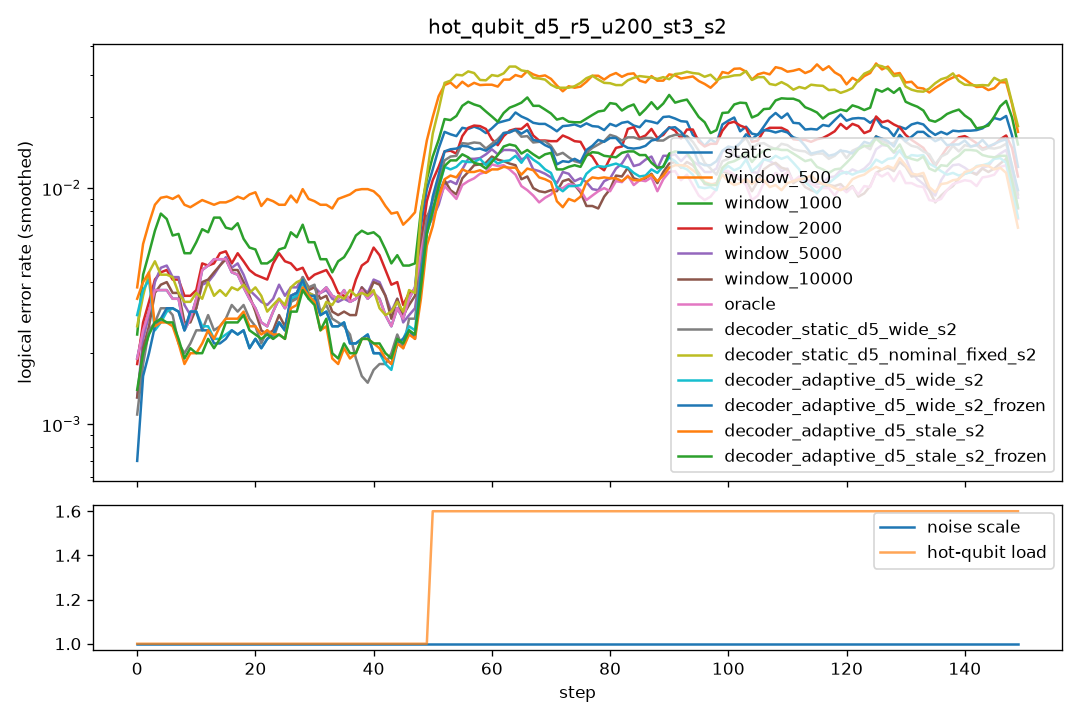

The file beside this chart, header and first rows:
step, scale, n_hot, hot_p, static, window_500, window_1000, window_2000, window_5000, window_10000, oracle, decoder_static_d5_wide_s2, decoder_static_d5_nominal_fixed_s2, decoder_adaptive_d5_wide_s2, decoder_adaptive_d5_wide_s2_frozen, decoder_adaptive_d5_stale_s2, decoder_adaptive_d5_stale_s2_frozen
0, 1.0, 0, 0.0, 0.0035, 0.006, 0.003, 0.0025, 0.0025, 0.0025, 0.0035, 0.0035, 0.0035, 0.013, 0.002, 0.0135, 0.003
1, 1.0, 0, 0.0, 0.0035, 0.006, 0.002, 0.003, 0.002, 0.002, 0.0035, 0.0005, 0.0065, 0.001, 0.001, 0.002, 0.002
2, 1.0, 0, 0.0, 0.0025, 0.007, 0.007, 0.0035, 0.002, 0.002, 0.0025, 0.0015, 0.003, 0.0005, 0.0005, 0.0015, 0.002
3, 1.0, 0, 0.0, 0.003, 0.01, 0.0095, 0.0045, 0.005, 0.004, 0.003, 0.0035, 0.0045, 0.004, 0.0045, 0.003, 0.003
4, 1.0, 0, 0.0, 0.0025, 0.0065, 0.005, 0.003, 0.003, 0.0025, 0.0025, 0.0035, 0.0045, 0.002, 0.002, 0.002, 0.002
5, 1.0, 0, 0.0, 0.007, 0.013, 0.0095, 0.0065, 0.008, 0.0075, 0.007, 0.0045, 0.006, 0.005, 0.005, 0.0045, 0.0045
6, 1.0, 0, 0.0, 0.0035, 0.009, 0.008, 0.0045, 0.005, 0.0035, 0.0035, 0.0025, 0.0035, 0.002, 0.002, 0.0025, 0.0025
7, 1.0, 0, 0.0, 0.0025, 0.0075, 0.005, 0.004, 0.0025, 0.0025, 0.0025, 0.0015, 0.003, 0.002, 0.002, 0.0015, 0.0015
8, 1.0, 0, 0.0, 0.0015, 0.009, 0.004, 0.0025, 0.0025, 0.002, 0.0015, 0.0025, 0.004, 0.0045, 0.0045, 0.0025, 0.003
9, 1.0, 0, 0.0, 0.0025, 0.008, 0.0055, 0.003, 0.003, 0.0025, 0.0025, 0.0, 0.0015, 0.0015, 0.0015, 0.0, 0.0
10, 1.0, 0, 0.0, 0.0025, 0.009, 0.004, 0.0035, 0.003, 0.003, 0.0025, 0.0035, 0.0045, 0.0025, 0.0025, 0.0025, 0.0025
11, 1.0, 0, 0.0, 0.005, 0.008, 0.008, 0.0045, 0.0035, 0.0035, 0.005, 0.0035, 0.0035, 0.0045, 0.0045, 0.0035, 0.0035
12, 1.0, 0, 0.0, 0.0055, 0.009, 0.008, 0.005, 0.0035, 0.0045, 0.0055, 0.003, 0.0045, 0.002, 0.002, 0.0015, 0.001
13, 1.0, 0, 0.0, 0.007, 0.0105, 0.008, 0.008, 0.0065, 0.0065, 0.007, 0.0025, 0.003, 0.0025, 0.002, 0.0035, 0.003
14, 1.0, 0, 0.0, 0.0035, 0.007, 0.0045, 0.0025, 0.0035, 0.003, 0.0035, 0.002, 0.0045, 0.0015, 0.0015, 0.0015, 0.0015
15, 1.0, 0, 0.0, 0.004, 0.008, 0.009, 0.004, 0.0045, 0.0045, 0.004, 0.0015, 0.002, 0.001, 0.001, 0.0015, 0.0015
16, 1.0, 0, 0.0, 0.005, 0.009, 0.008, 0.007, 0.0055, 0.005, 0.005, 0.004, 0.0045, 0.0045, 0.0045, 0.005, 0.0045
17, 1.0, 0, 0.0, 0.0055, 0.009, 0.0045, 0.0055, 0.0055, 0.006, 0.0055, 0.004, 0.0035, 0.0025, 0.0025, 0.0025, 0.003
18, 1.0, 0, 0.0, 0.004, 0.0115, 0.0075, 0.005, 0.004, 0.004, 0.004, 0.0045, 0.0045, 0.003, 0.003, 0.0035, 0.003
19, 1.0, 0, 0.0, 0.003, 0.0085, 0.0065, 0.005, 0.0045, 0.003, 0.003, 0.001, 0.004, 0.001, 0.001, 0.0015, 0.0015
20, 1.0, 0, 0.0, 0.0015, 0.007, 0.004, 0.002, 0.002, 0.002, 0.0015, 0.0025, 0.003, 0.0015, 0.0015, 0.0025, 0.0025
21, 1.0, 0, 0.0, 0.003, 0.011, 0.0055, 0.005, 0.0025, 0.0025, 0.003, 0.002, 0.003, 0.0025, 0.0025, 0.003, 0.0025
22, 1.0, 0, 0.0, 0.004, 0.01, 0.004, 0.0045, 0.0045, 0.0035, 0.004, 0.003, 0.0045, 0.0035, 0.0035, 0.0025, 0.0025
23, 1.0, 0, 0.0, 0.002, 0.0055, 0.004, 0.0045, 0.003, 0.0015, 0.002, 0.0025, 0.003, 0.002, 0.002, 0.0025, 0.0025
24, 1.0, 0, 0.0, 0.0025, 0.0115, 0.0065, 0.0045, 0.004, 0.0025, 0.0025, 0.0025, 0.0015, 0.002, 0.002, 0.002, 0.002
25, 1.0, 0, 0.0, 0.0035, 0.006, 0.005, 0.0055, 0.003, 0.0025, 0.0035, 0.0015, 0.004, 0.002, 0.002, 0.002, 0.002
26, 1.0, 0, 0.0, 0.005, 0.0095, 0.008, 0.0075, 0.005, 0.0045, 0.005, 0.004, 0.004, 0.004, 0.004, 0.003, 0.003
27, 1.0, 0, 0.0, 0.0025, 0.01, 0.0045, 0.0025, 0.0025, 0.002, 0.0025, 0.002, 0.0035, 0.0025, 0.0025, 0.002, 0.002
28, 1.0, 0, 0.0, 0.004, 0.0095, 0.0085, 0.004, 0.0045, 0.005, 0.004, 0.0065, 0.006, 0.0065, 0.007, 0.0065, 0.006
29, 1.0, 0, 0.0, 0.003, 0.0085, 0.005, 0.003, 0.004, 0.0035, 0.003, 0.003, 0.0025, 0.0025, 0.0025, 0.0025, 0.002
30, 1.0, 0, 0.0, 0.0055, 0.012, 0.009, 0.006, 0.005, 0.005, 0.0055, 0.0055, 0.0045, 0.0045, 0.0045, 0.005, 0.0055
31, 1.0, 0, 0.0, 0.003, 0.005, 0.0025, 0.005, 0.003, 0.003, 0.003, 0.002, 0.0015, 0.001, 0.001, 0.0015, 0.0015
32, 1.0, 0, 0.0, 0.002, 0.009, 0.0045, 0.0035, 0.0025, 0.0025, 0.002, 0.0025, 0.003, 0.0025, 0.0025, 0.001, 0.001
33, 1.0, 0, 0.0, 0.0045, 0.008, 0.004, 0.0045, 0.0035, 0.003, 0.0045, 0.002, 0.003, 0.004, 0.004, 0.0025, 0.0025
34, 1.0, 0, 0.0, 0.004, 0.0085, 0.005, 0.0035, 0.0045, 0.004, 0.004, 0.004, 0.0045, 0.003, 0.003, 0.003, 0.0035
35, 1.0, 0, 0.0, 0.004, 0.0105, 0.006, 0.004, 0.0035, 0.0025, 0.004, 0.0035, 0.004, 0.0025, 0.0025, 0.0015, 0.0015
36, 1.0, 0, 0.0, 0.0025, 0.009, 0.005, 0.0025, 0.0025, 0.0025, 0.0025, 0.0015, 0.003, 0.001, 0.001, 0.001, 0.001
37, 1.0, 0, 0.0, 0.0035, 0.01, 0.0055, 0.003, 0.003, 0.003, 0.0035, 0.002, 0.0025, 0.003, 0.003, 0.0025, 0.0025
38, 1.0, 0, 0.0, 0.0025, 0.009, 0.0065, 0.004, 0.003, 0.0025, 0.0025, 0.001, 0.0045, 0.0015, 0.0015, 0.0015, 0.0015
39, 1.0, 0, 0.0, 0.0045, 0.0105, 0.0085, 0.007, 0.005, 0.004, 0.0045, 0.0015, 0.0035, 0.003, 0.003, 0.0035, 0.0035
40, 1.0, 0, 0.0, 0.0055, 0.011, 0.0075, 0.007, 0.0055, 0.007, 0.0055, 0.002, 0.0045, 0.003, 0.003, 0.003, 0.003
41, 1.0, 0, 0.0, 0.001, 0.009, 0.004, 0.0035, 0.0015, 0.001, 0.001, 0.001, 0.0025, 0.0015, 0.0015, 0.001, 0.001
42, 1.0, 0, 0.0, 0.0045, 0.009, 0.006, 0.0065, 0.0055, 0.0055, 0.0045, 0.003, 0.0035, 0.001, 0.001, 0.002, 0.002
43, 1.0, 0, 0.0, 0.0015, 0.0065, 0.005, 0.002, 0.0025, 0.002, 0.0015, 0.0015, 0.0015, 0.0015, 0.0015, 0.001, 0.0015
44, 1.0, 0, 0.0, 0.002, 0.0065, 0.005, 0.0035, 0.0025, 0.002, 0.002, 0.0015, 0.0025, 0.002, 0.0025, 0.0025, 0.0025
45, 1.0, 0, 0.0, 0.004, 0.008, 0.004, 0.004, 0.003, 0.0035, 0.004, 0.003, 0.005, 0.0025, 0.0025, 0.0025, 0.0025
46, 1.0, 0, 0.0, 0.0035, 0.0095, 0.006, 0.004, 0.0035, 0.004, 0.0035, 0.003, 0.004, 0.004, 0.0035, 0.003, 0.003
47, 1.0, 0, 0.0, 0.003, 0.0045, 0.0035, 0.0025, 0.002, 0.003, 0.003, 0.0015, 0.002, 0.0015, 0.0015, 0.0015, 0.0015
48, 1.0, 0, 0.0, 0.0045, 0.0085, 0.005, 0.004, 0.0035, 0.0035, 0.0045, 0.005, 0.005, 0.003, 0.0025, 0.0025, 0.003
49, 1.0, 0, 0.0, 0.004, 0.009, 0.0055, 0.004, 0.0035, 0.0035, 0.004, 0.0015, 0.002, 0.0015, 0.0015, 0.002, 0.002
50, 1.0, 2, 0.03, 0.0195, 0.026, 0.02, 0.0145, 0.011, 0.0155, 0.0115, 0.0115, 0.026, 0.0115, 0.012, 0.008, 0.0095
51, 1.0, 2, 0.03, 0.0185, 0.0315, 0.0205, 0.019, 0.0135, 0.0125, 0.0135, 0.0175, 0.0215, 0.0145, 0.0155, 0.0145, 0.016
52, 1.0, 2, 0.03, 0.0135, 0.025, 0.017, 0.0125, 0.006, 0.006, 0.0055, 0.009, 0.0305, 0.009, 0.0145, 0.0075, 0.0095
53, 1.0, 2, 0.03, 0.018, 0.031, 0.017, 0.0115, 0.0085, 0.01, 0.01, 0.014, 0.0275, 0.0135, 0.0135, 0.0135, 0.014
54, 1.0, 2, 0.03, 0.017, 0.023, 0.0235, 0.014, 0.013, 0.01, 0.0105, 0.0135, 0.034, 0.013, 0.016, 0.011, 0.013
55, 1.0, 2, 0.03, 0.0175, 0.0295, 0.019, 0.015, 0.0125, 0.0105, 0.0085, 0.014, 0.029, 0.01, 0.0135, 0.01, 0.013
56, 1.0, 2, 0.03, 0.017, 0.0245, 0.0245, 0.017, 0.012, 0.0105, 0.0105, 0.018, 0.03, 0.016, 0.016, 0.0135, 0.016
57, 1.0, 2, 0.03, 0.0205, 0.033, 0.0275, 0.0255, 0.014, 0.014, 0.012, 0.018, 0.0295, 0.0125, 0.0165, 0.012, 0.0135
58, 1.0, 2, 0.03, 0.017, 0.025, 0.0215, 0.0185, 0.015, 0.0135, 0.012, 0.0135, 0.0335, 0.013, 0.013, 0.012, 0.012
59, 1.0, 2, 0.03, 0.019, 0.0275, 0.0205, 0.016, 0.013, 0.014, 0.012, 0.0145, 0.0315, 0.013, 0.014, 0.011, 0.0095
... 90 more rows
